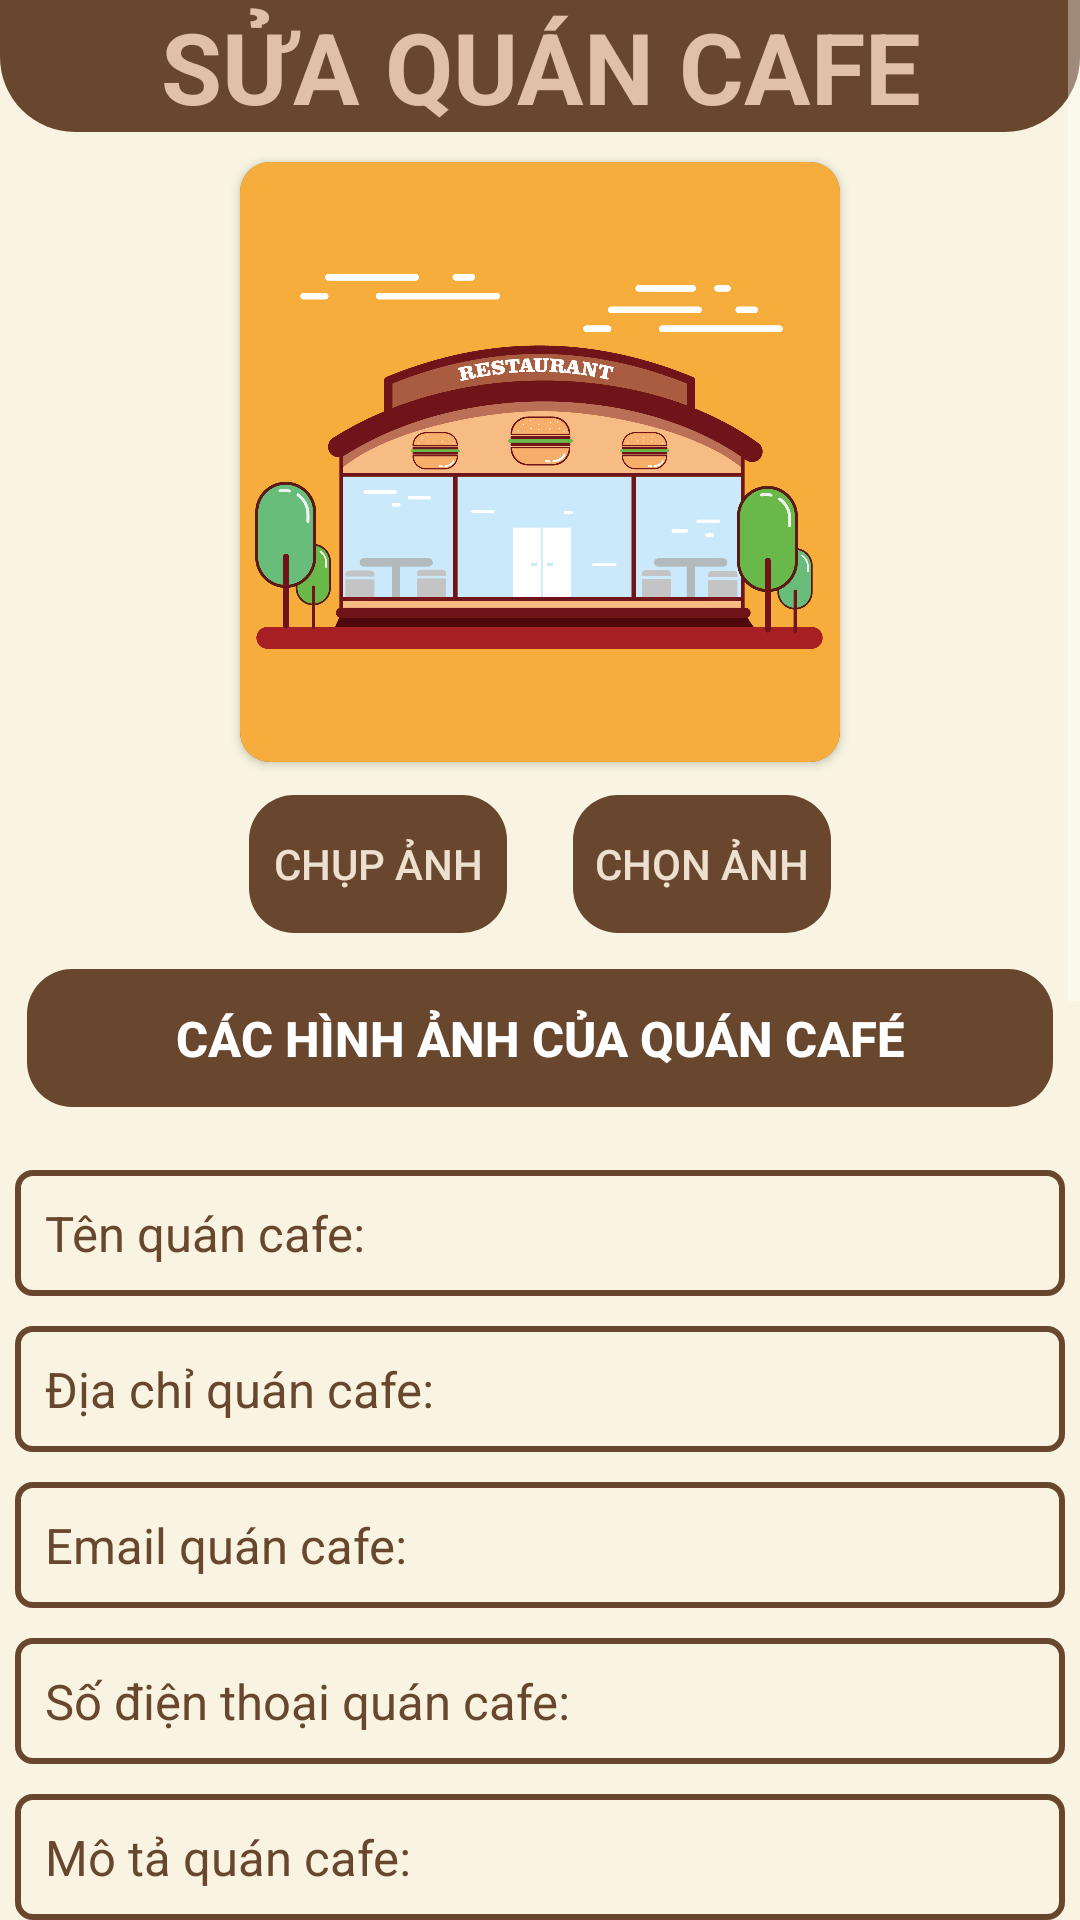

The Android layout XML behind this screen, and the referenced resources:
<!-- AndroidManifest.xml: application theme Theme.AppCompat.NoActionBar -->
<!-- res/layout/activity_update_cafe.xml -->
<?xml version="1.0" encoding="utf-8"?>
<androidx.constraintlayout.widget.ConstraintLayout xmlns:android="http://schemas.android.com/apk/res/android"
    xmlns:app="http://schemas.android.com/apk/res-auto"
    xmlns:tools="http://schemas.android.com/tools"
    xmlns:card_view="http://schemas.android.com/apk/res-auto"
    android:layout_width="match_parent"
    android:layout_height="match_parent"
    tools:context=".UpdateCafe">
    <ScrollView
        android:layout_width="match_parent"
        android:layout_height="match_parent">
    <LinearLayout
        android:layout_width="match_parent"
        android:layout_height="match_parent"
        android:background="#F8F4E1"
        android:orientation="vertical">
        <TextView
            android:layout_width="match_parent"
            android:layout_height="match_parent"
            android:text="SỬA QUÁN CAFE"
            android:textSize="16pt"
            android:textAlignment="center"
            android:textStyle="bold"
            android:textColor="#E0C0A9"
            android:layout_marginBottom="10dp"
            android:background="@drawable/rounded_bottom_background"/>

        <androidx.cardview.widget.CardView
            android:layout_width="wrap_content"
            android:layout_height="wrap_content"
            android:layout_gravity="center"
            app:cardCornerRadius="10dp"
            >
            <ImageView
                android:id="@+id/ivAvatar"
                android:layout_width="200dp"
                android:layout_height="200dp"
                android:layout_gravity="center"
                android:src="@drawable/cuahang"/>
        </androidx.cardview.widget.CardView>


        <LinearLayout
            android:layout_width="match_parent"
            android:layout_height="wrap_content"
            android:gravity="center"
            android:layout_marginBottom="10dp"
            android:layout_marginTop="10dp"
            >
            <Button
                android:id="@+id/btnChupanh"
                android:layout_width="wrap_content"
                android:layout_height="wrap_content"
                android:text="Chụp ảnh"
                android:layout_marginRight="20dp"
                android:background="@drawable/primarybutton"
                android:textColor="#EDE0CF"
                android:shadowColor="#6A4731"
                android:layout_gravity="center"/>
            <Button
                android:id="@+id/btnChonAnh"
                android:layout_width="wrap_content"
                android:layout_height="wrap_content"
                android:text="Chọn ảnh"
                android:background="@drawable/primarybutton"
                android:textColor="#EDE0CF"
                android:shadowColor="#6A4731"
                android:layout_gravity="center"/>
        </LinearLayout>

        <Button
            android:id="@+id/btnCacHinhAnhCafe"
            android:layout_width="match_parent"
            android:layout_height="wrap_content"
            android:text="Các hình ảnh của quán café"
            android:textSize="8pt"
            android:textStyle="bold"
            android:background="@drawable/primarybutton"
            android:textColor="@color/white"
            android:layout_marginStart="8dp"
            android:layout_marginEnd="8dp"
            android:layout_marginBottom="15dp"
        />



        <EditText
            android:id="@+id/edtName"
            android:layout_width="match_parent"
            android:layout_height="wrap_content"
            android:textSize="8pt"
            android:hint="Tên quán cafe:"
            android:textColorHint="#69472E"
            android:textColor="#69472E"
            android:background="@drawable/edittext_background"
            android:padding="10dp"
            android:layout_margin="15px"/>

        <EditText
            android:id="@+id/edtAddress"
            android:layout_width="match_parent"
            android:layout_height="wrap_content"
            android:textSize="8pt"
            android:hint="Địa chỉ quán cafe:"
            android:textColorHint="#69472E"
            android:textColor="#69472E"
            android:background="@drawable/edittext_background"
            android:padding="10dp"
            android:layout_margin="15px"/>

        <EditText
            android:id="@+id/edtEmail"
            android:layout_width="match_parent"
            android:layout_height="wrap_content"
            android:textSize="8pt"
            android:hint="Email quán cafe:"
            android:textColorHint="#69472E"
            android:textColor="#69472E"
            android:background="@drawable/edittext_background"
            android:padding="10dp"
            android:layout_margin="15px"/>

        <EditText
            android:id="@+id/edtPhoneNumber"
            android:layout_width="match_parent"
            android:layout_height="wrap_content"
            android:textSize="8pt"
            android:hint="Số điện thoại quán cafe:"
            android:textColorHint="#69472E"
            android:textColor="#69472E"
            android:background="@drawable/edittext_background"
            android:padding="10dp"
            android:layout_margin="15px"/>

        <EditText
            android:id="@+id/edtDescription"
            android:layout_width="match_parent"
            android:layout_height="wrap_content"
            android:textSize="8pt"
            android:hint="Mô tả quán cafe:"
            android:textColorHint="#69472E"
            android:textColor="#69472E"
            android:background="@drawable/edittext_background"
            android:padding="10dp"
            android:layout_margin="15px"
            />
        
        <LinearLayout
            android:layout_width="match_parent"
            android:layout_height="wrap_content"
            android:orientation="vertical"
            android:layout_marginTop="10px">

            <TextView
                android:layout_width="match_parent"
                android:layout_height="match_parent"
                android:textAlignment="center"
                android:textSize="10pt"
                android:textStyle="bold"
                android:text="Giờ mở cửa"
                android:layout_marginBottom="8dp"
                android:layout_marginTop="8dp"
                android:textColor="#69472E"

                />

            <TimePicker
                android:id="@+id/tpOpenTime"
                android:layout_width="match_parent"
                android:layout_height="wrap_content"
                android:timePickerMode="spinner"
                android:background="#69472E"/>

        </LinearLayout>

        
        <LinearLayout
            android:layout_width="match_parent"
            android:layout_height="wrap_content"
            android:orientation="vertical"
            android:layout_marginTop="10px">

            <TextView
                android:layout_width="match_parent"
                android:layout_height="match_parent"
                android:textAlignment="center"
                android:textSize="10pt"
                android:textStyle="bold"
                android:text="Giờ đóng cửa"
                android:layout_marginBottom="8dp"
                android:layout_marginTop="8dp"
                android:textColor="#69472E"

                />

            <TimePicker
                android:id="@+id/tpCloseTime"
                android:layout_width="match_parent"
                android:layout_height="wrap_content"
                android:layout_weight="1"
                android:timePickerMode="spinner"
                android:background="#69472E"/>

        </LinearLayout>

        <LinearLayout
            android:layout_width="match_parent"
            android:layout_height="wrap_content"
            android:orientation="horizontal"
            android:layout_marginTop="8dp"
            android:layout_marginBottom="8dp"
            android:layout_marginStart="8dp"
            android:layout_marginEnd="8dp"
            >

            <Button
                android:id="@+id/btnHuyBo"
                android:layout_width="match_parent"
                android:layout_height="wrap_content"
                android:layout_weight="1"
                android:text="Hủy bỏ"
                android:background="@drawable/primarybutton"
                android:textColor="@color/white"
                android:layout_marginEnd="8dp"
                android:textSize="8pt"/>

            <Button
                android:id="@+id/btnXacNhan"
                android:layout_width="match_parent"
                android:layout_height="wrap_content"
                android:layout_weight="1"
                android:text="Xác nhận"
                android:background="@drawable/primarybutton"
                android:textColor="@color/white"
                android:layout_marginStart="8dp"
                android:textSize="8pt"/>

        </LinearLayout>
    </LinearLayout>
    </ScrollView>
</androidx.constraintlayout.widget.ConstraintLayout>
<!-- resources referenced by this layout -->
<resources>
  <color name="white">#FFFFFFFF</color>
  <!-- drawable cuahang: png bitmap (drawable, 359983 bytes) -->
  <!-- drawable edittext_background (drawable) -->
  <?xml version="1.0" encoding="utf-8"?>
  <shape xmlns:android="http://schemas.android.com/apk/res/android">
      <stroke android:color="#69472E" android:width="2dp"/>
      <corners android:radius="5dp" /> 
  </shape>
  <!-- drawable primarybutton (drawable) -->
  <?xml version="1.0" encoding="utf-8"?>
  <shape xmlns:android="http://schemas.android.com/apk/res/android"
      android:shape="rectangle">
      <corners android:radius="15dp"/>
      <stroke android:width="2dp" android:color="@android:color/transparent"/>
      <item android:state_pressed="true" android:drawable="@android:color/transparent" />
      <solid android:color="#69472E"/>
  </shape>
  <!-- drawable rounded_bottom_background (drawable) -->
  <shape xmlns:android="http://schemas.android.com/apk/res/android">
      <solid android:color="#69472E" /> 
      <corners
          android:bottomLeftRadius="25dp"
          android:bottomRightRadius="25dp"
          android:topLeftRadius="0dp"
          android:topRightRadius="0dp" />
  </shape>
</resources>
